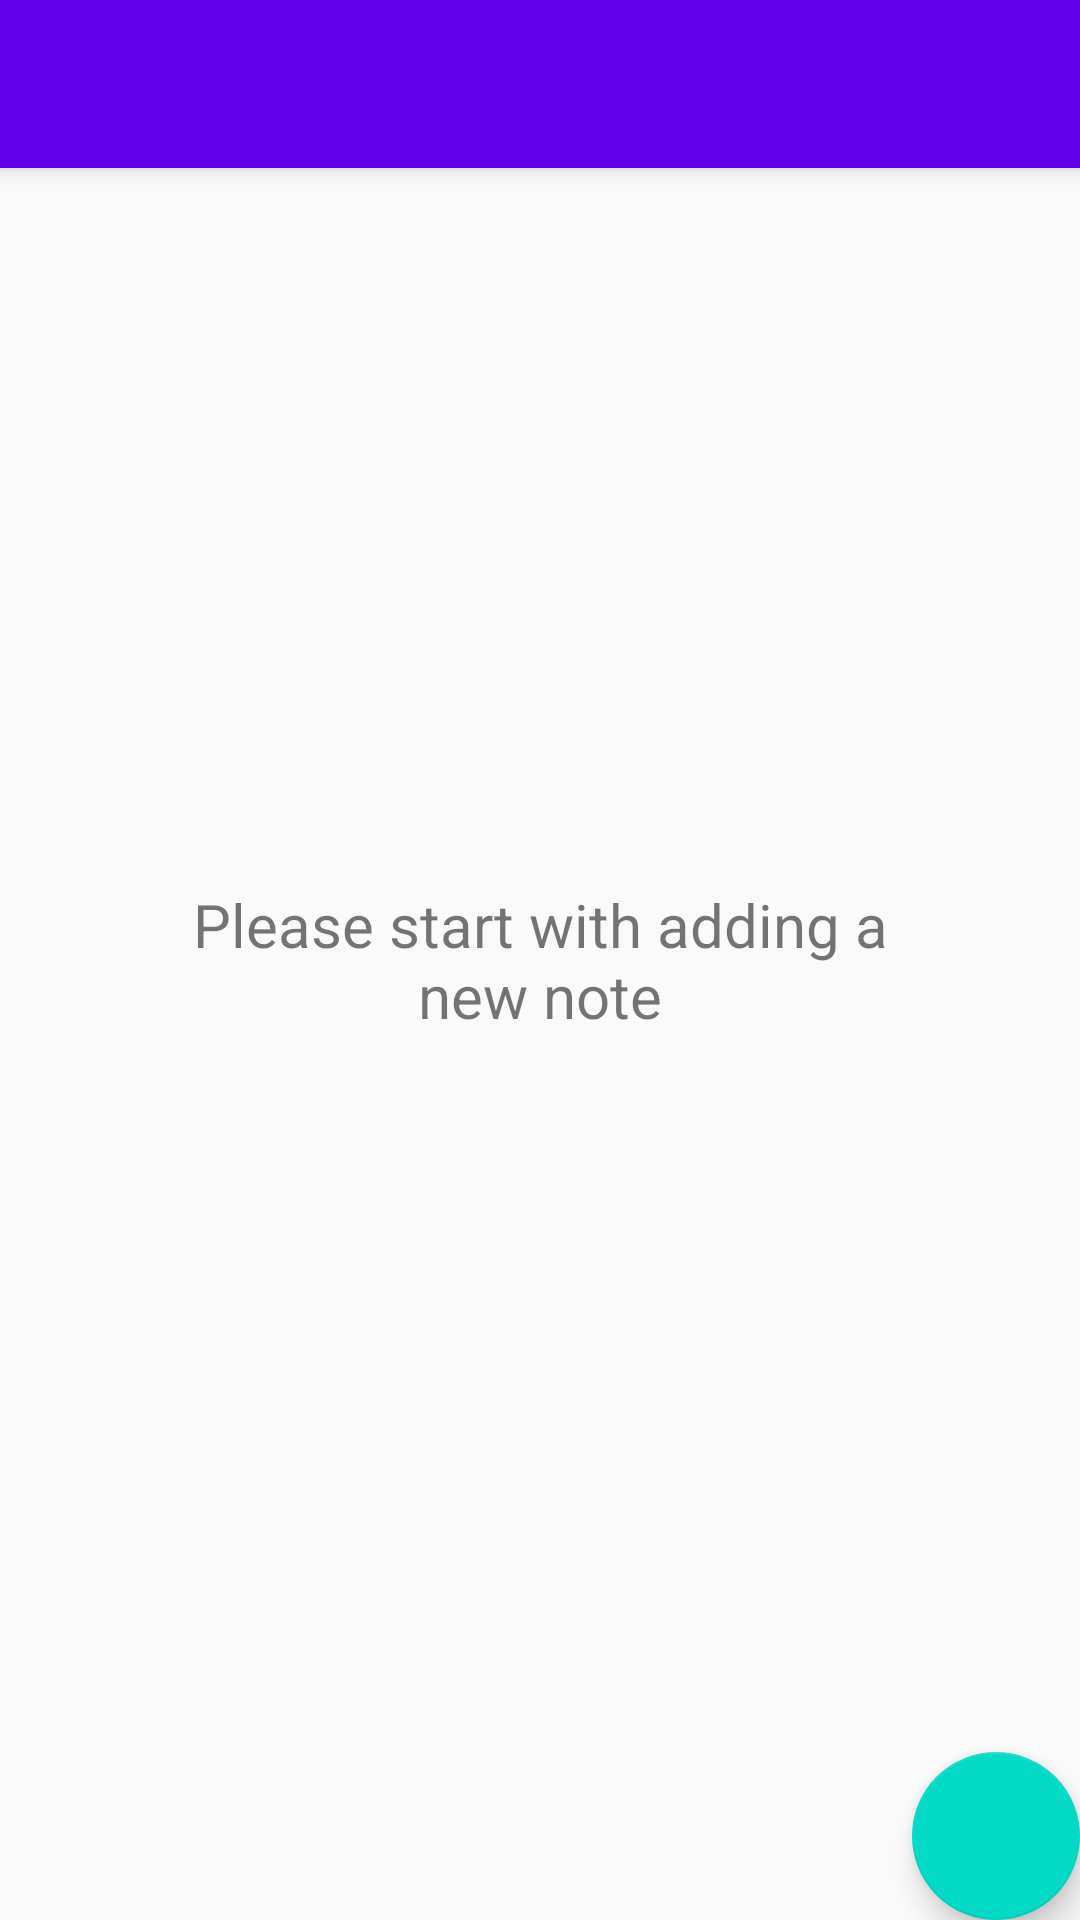

Write the Android layout XML for this screen, with the resource values it uses.
<!-- AndroidManifest.xml: activity theme AppTheme.NoActionBar -->
<!-- res/layout/activity_note_list.xml -->
<?xml version="1.0" encoding="utf-8"?>
<android.support.design.widget.CoordinatorLayout xmlns:android="http://schemas.android.com/apk/res/android"
    xmlns:app="http://schemas.android.com/apk/res-auto"
    xmlns:tools="http://schemas.android.com/tools"
    android:layout_width="match_parent"
    android:layout_height="match_parent"
    android:fitsSystemWindows="true"
    tools:context="com.nevernote.ui.NoteListActivity">

    <android.support.design.widget.AppBarLayout
        android:id="@+id/app_bar"
        android:layout_width="match_parent"
        android:layout_height="wrap_content"
        android:theme="@style/AppTheme.AppBarOverlay">

        <android.support.v7.widget.Toolbar
            android:id="@+id/toolbar"
            android:layout_width="match_parent"
            android:layout_height="?attr/actionBarSize"
            app:popupTheme="@style/AppTheme.PopupOverlay" />

    </android.support.design.widget.AppBarLayout>

    <TextView
        android:id="@+id/emptyView"
        android:text="Please start with adding a new note"
        android:textSize="20sp"
        android:paddingLeft="48dp"
        android:paddingRight="48dp"
        android:layout_gravity="center_horizontal|center_vertical"
        android:gravity="center_horizontal|center_vertical"
        android:layout_width="match_parent"
        android:layout_height="match_parent" />

    <FrameLayout
        android:id="@+id/frameLayout"
        android:layout_width="match_parent"
        android:layout_height="match_parent"
        app:layout_behavior="@string/appbar_scrolling_view_behavior">

        <include layout="@layout/note_list" />
    </FrameLayout>

    <android.support.design.widget.FloatingActionButton
        android:id="@+id/fab"
        android:layout_width="wrap_content"
        android:layout_height="wrap_content"
        android:layout_gravity="bottom|end"
        android:layout_margin="@dimen/fab_margin"
        app:srcCompat="@drawable/add" />


</android.support.design.widget.CoordinatorLayout>
<!-- res/layout/note_list.xml (included above) -->
<?xml version="1.0" encoding="utf-8"?>
<android.support.v7.widget.RecyclerView xmlns:android="http://schemas.android.com/apk/res/android"
    xmlns:app="http://schemas.android.com/apk/res-auto"
    xmlns:tools="http://schemas.android.com/tools"
    android:id="@+id/note_list"
    android:name="com.nevernote.NoteListFragment"
    android:layout_width="match_parent"
    android:layout_height="match_parent"
    android:layout_marginLeft="16dp"
    android:layout_marginRight="16dp"
    app:layoutManager="LinearLayoutManager"
    tools:context="com.nevernote.ui.NoteListActivity"
    tools:listitem="@layout/note_list_content" />
<!-- res/layout/note_list_content.xml (included above) -->
<?xml version="1.0" encoding="utf-8"?>
<LinearLayout xmlns:android="http://schemas.android.com/apk/res/android"
    android:layout_width="match_parent"
    android:layout_height="wrap_content"
    android:orientation="horizontal">

    <ImageView
        android:id="@+id/image"
        android:layout_width="48dp"
        android:layout_height="48dp"
        android:src="@drawable/image_placeholder"
        android:scaleType="centerCrop"
        android:layout_margin="@dimen/text_margin"
        />

    <TextView
        android:id="@+id/content"
        android:layout_weight="1"
        android:layout_width="0dp"
        android:layout_height="48dp"
        android:lines="2"
        android:ellipsize="end"
        android:layout_margin="@dimen/text_margin"
        android:gravity="center_vertical"
        android:textAppearance="?attr/textAppearanceListItem" />

    <ProgressBar
        android:id="@+id/loading"
        android:layout_margin="@dimen/text_margin"
        android:layout_gravity="center_vertical"
        android:layout_width="24dp"
        android:layout_height="24dp" />
</LinearLayout>
<!-- resources referenced by this layout -->
<resources>
  <!-- drawable image_placeholder: png bitmap (drawable, 26403 bytes) -->
  <style name="AppTheme.AppBarOverlay" parent="ThemeOverlay.AppCompat.Dark.ActionBar" />
  <style name="AppTheme.PopupOverlay" parent="ThemeOverlay.AppCompat.Light" />
  <style name="AppTheme.NoActionBar">
          <item name="windowActionBar">false</item>
          <item name="windowNoTitle">true</item>
      </style>
</resources>
